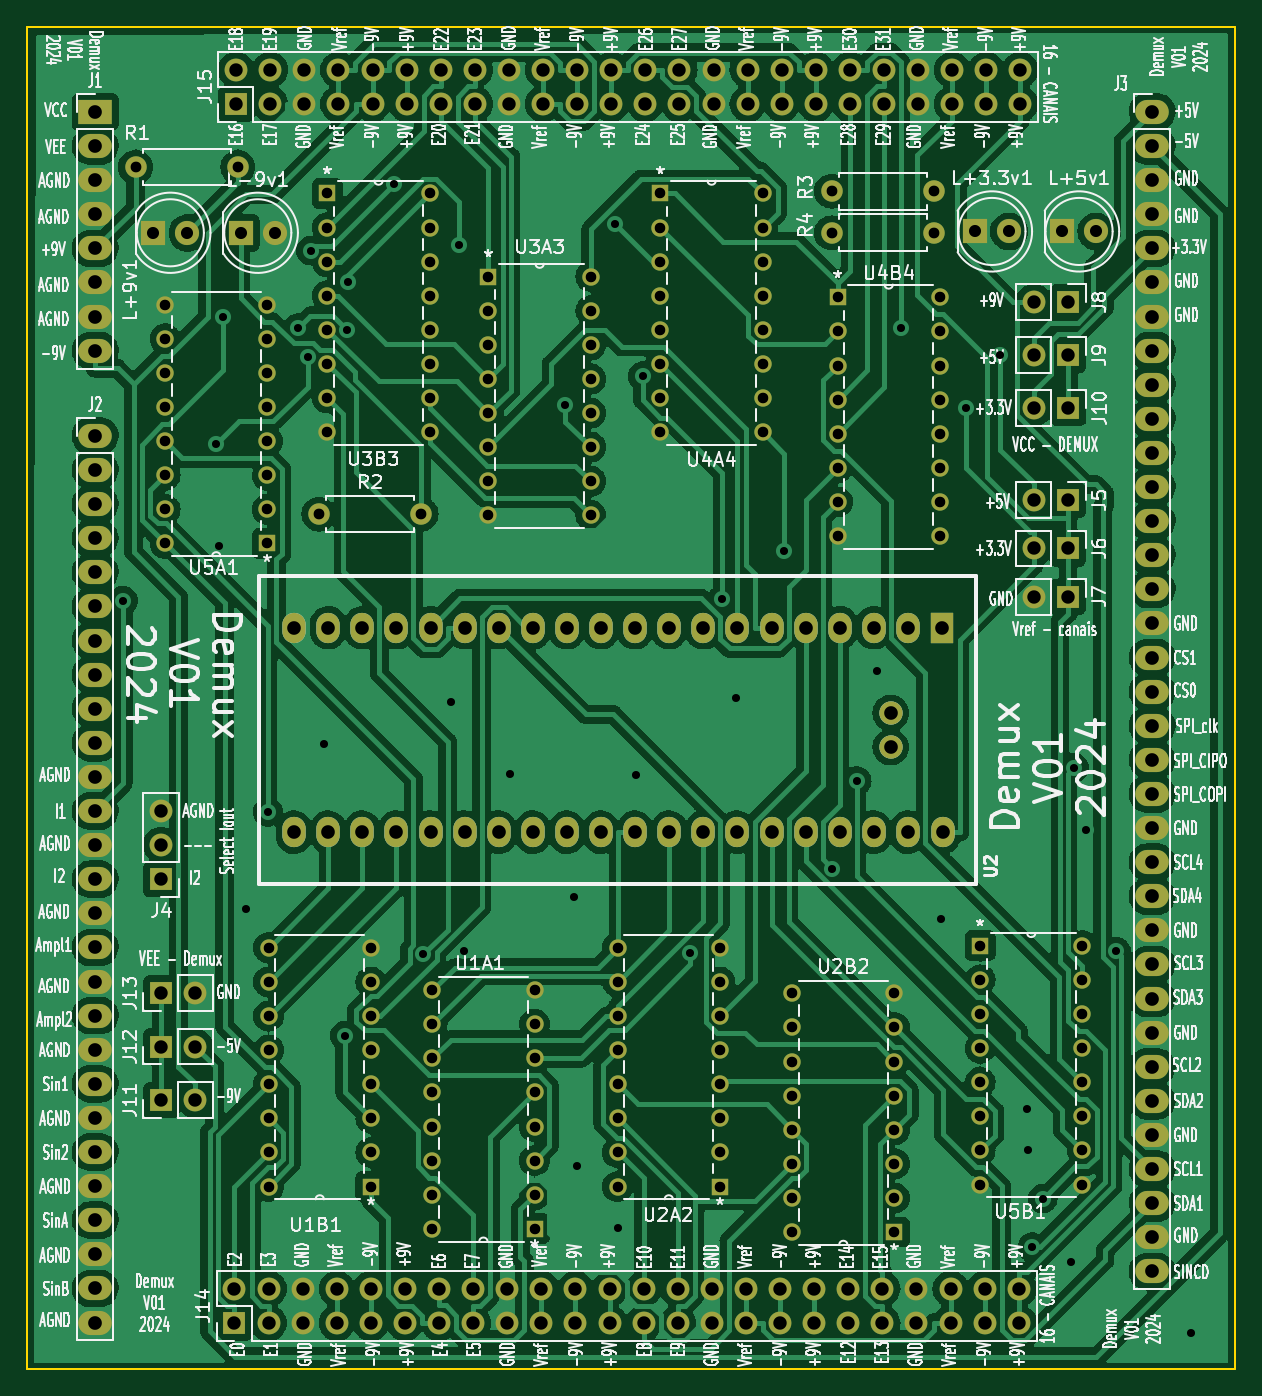
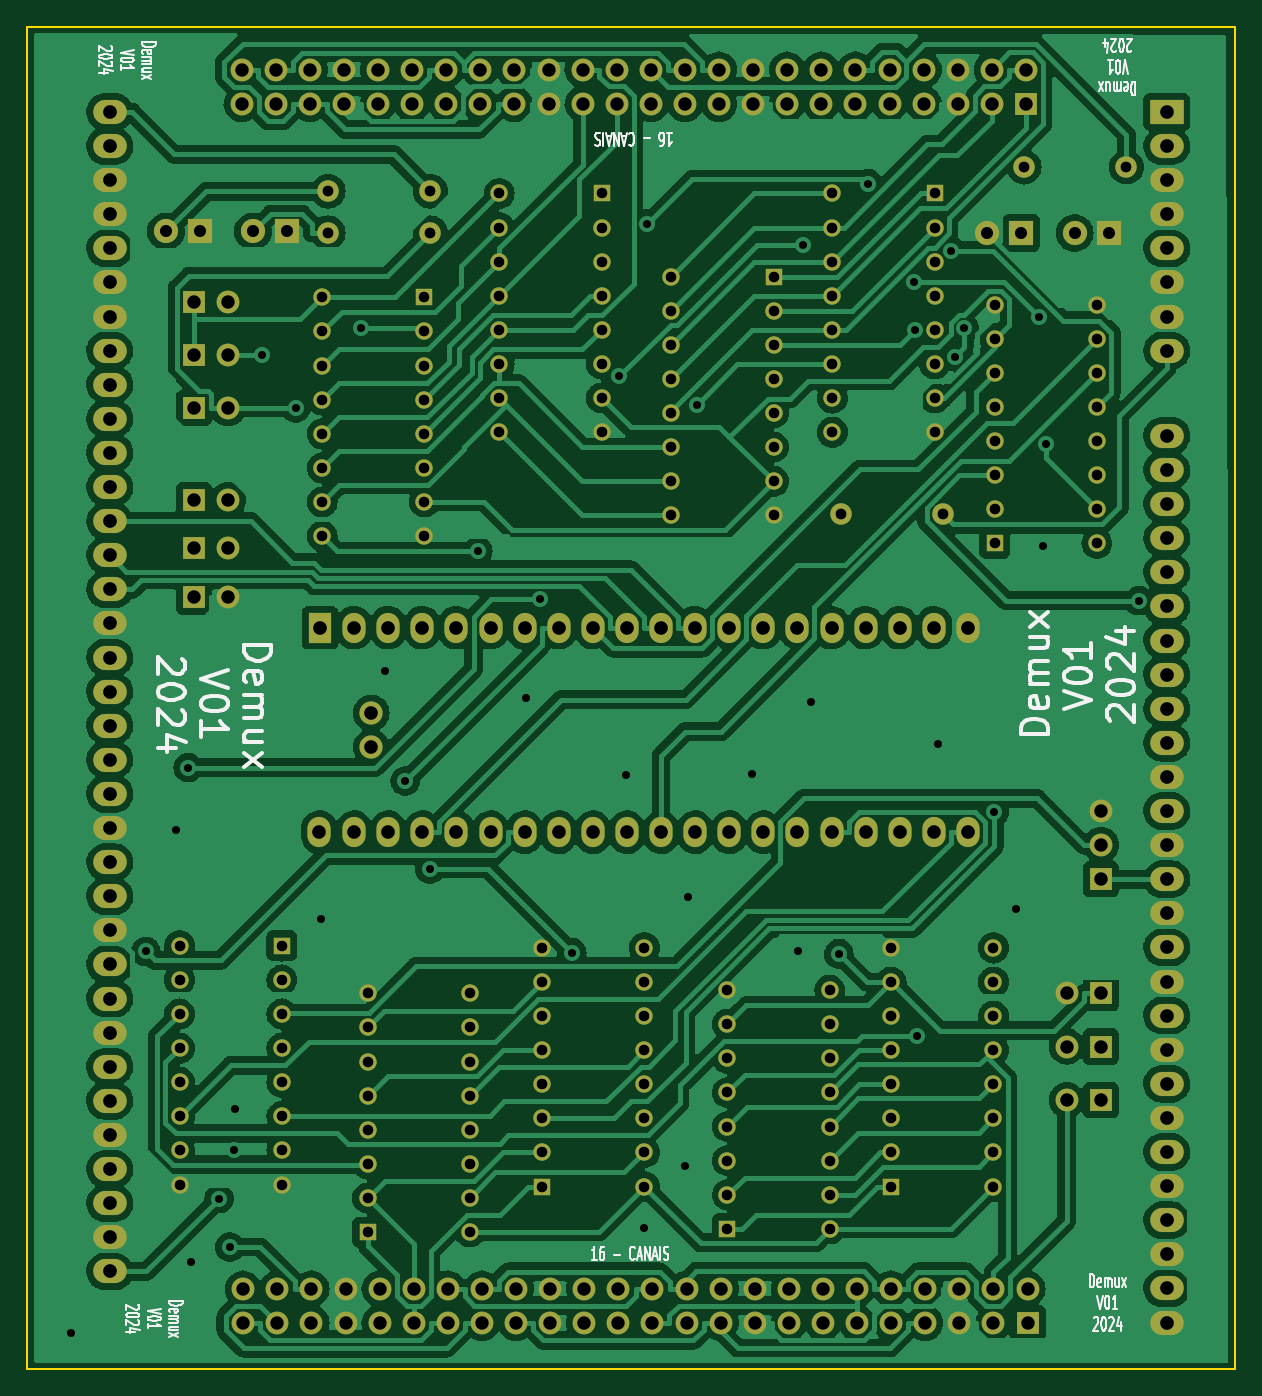
Circuit board: 11 layer files. Board 90.0 x 100.0 mm.
- bottom_copper: Demux_V02-B_Cu.gbl (343692 bytes)
- bottom_mask: Demux_V02-B_Mask.gbs (11523 bytes)
- paste: Demux_V02-B_Paste.gbp (531 bytes)
- bottom_silk: Demux_V02-B_Silkscreen.gbo (54276 bytes)
- outline: Demux_V02-Edge_Cuts.gm1 (771 bytes)
- top_copper: Demux_V02-F_Cu.gtl (325464 bytes)
- top_mask: Demux_V02-F_Mask.gts (11523 bytes)
- paste: Demux_V02-F_Paste.gtp (531 bytes)
- top_silk: Demux_V02-F_Silkscreen.gto (368601 bytes)
- drill: Demux_V02-NPTH.drl (313 bytes)
- drill: Demux_V02-PTH.drl (7614 bytes)

=== bottom_copper: Demux_V02-B_Cu.gbl (343692 bytes, source omitted) ===
=== bottom_mask: Demux_V02-B_Mask.gbs (11523 bytes, source omitted) ===
=== paste: Demux_V02-B_Paste.gbp ===
G04 #@! TF.GenerationSoftware,KiCad,Pcbnew,7.0.11-7.0.11~ubuntu22.04.1*
G04 #@! TF.CreationDate,2024-07-25T22:33:36-03:00*
G04 #@! TF.ProjectId,Demux_V02,44656d75-785f-4563-9032-2e6b69636164,v04*
G04 #@! TF.SameCoordinates,Original*
G04 #@! TF.FileFunction,Paste,Bot*
G04 #@! TF.FilePolarity,Positive*
%FSLAX46Y46*%
G04 Gerber Fmt 4.6, Leading zero omitted, Abs format (unit mm)*
G04 Created by KiCad (PCBNEW 7.0.11-7.0.11~ubuntu22.04.1) date 2024-07-25 22:33:36*
%MOMM*%
%LPD*%
G01*
G04 APERTURE LIST*
G04 APERTURE END LIST*
M02*

=== bottom_silk: Demux_V02-B_Silkscreen.gbo (54276 bytes, source omitted) ===
=== outline: Demux_V02-Edge_Cuts.gm1 ===
G04 #@! TF.GenerationSoftware,KiCad,Pcbnew,7.0.11-7.0.11~ubuntu22.04.1*
G04 #@! TF.CreationDate,2024-07-25T22:33:36-03:00*
G04 #@! TF.ProjectId,Demux_V02,44656d75-785f-4563-9032-2e6b69636164,v04*
G04 #@! TF.SameCoordinates,Original*
G04 #@! TF.FileFunction,Profile,NP*
%FSLAX46Y46*%
G04 Gerber Fmt 4.6, Leading zero omitted, Abs format (unit mm)*
G04 Created by KiCad (PCBNEW 7.0.11-7.0.11~ubuntu22.04.1) date 2024-07-25 22:33:36*
%MOMM*%
%LPD*%
G01*
G04 APERTURE LIST*
G04 #@! TA.AperFunction,Profile*
%ADD10C,0.150000*%
G04 #@! TD*
G04 APERTURE END LIST*
D10*
X190000000Y-50000000D02*
X100000000Y-50000000D01*
X190000000Y-150000000D02*
X190000000Y-50000000D01*
X189999820Y-149999800D02*
X100000000Y-149999800D01*
X100000000Y-50000000D02*
X100000000Y-149999800D01*
M02*

=== top_copper: Demux_V02-F_Cu.gtl (325464 bytes, source omitted) ===
=== top_mask: Demux_V02-F_Mask.gts (11523 bytes, source omitted) ===
=== paste: Demux_V02-F_Paste.gtp ===
G04 #@! TF.GenerationSoftware,KiCad,Pcbnew,7.0.11-7.0.11~ubuntu22.04.1*
G04 #@! TF.CreationDate,2024-07-25T22:33:36-03:00*
G04 #@! TF.ProjectId,Demux_V02,44656d75-785f-4563-9032-2e6b69636164,v04*
G04 #@! TF.SameCoordinates,Original*
G04 #@! TF.FileFunction,Paste,Top*
G04 #@! TF.FilePolarity,Positive*
%FSLAX46Y46*%
G04 Gerber Fmt 4.6, Leading zero omitted, Abs format (unit mm)*
G04 Created by KiCad (PCBNEW 7.0.11-7.0.11~ubuntu22.04.1) date 2024-07-25 22:33:36*
%MOMM*%
%LPD*%
G01*
G04 APERTURE LIST*
G04 APERTURE END LIST*
M02*

=== top_silk: Demux_V02-F_Silkscreen.gto (368601 bytes, source omitted) ===
=== drill: Demux_V02-NPTH.drl ===
M48
; DRILL file {KiCad 7.0.11-7.0.11~ubuntu22.04.1} date qui 25 jul 2024 22:33:55
; FORMAT={-:-/ absolute / metric / decimal}
; #@! TF.CreationDate,2024-07-25T22:33:55-03:00
; #@! TF.GenerationSoftware,Kicad,Pcbnew,7.0.11-7.0.11~ubuntu22.04.1
; #@! TF.FileFunction,NonPlated,1,2,NPTH
FMAT,2
METRIC
%
G90
G05
M30

=== drill: Demux_V02-PTH.drl (7614 bytes, source omitted) ===
